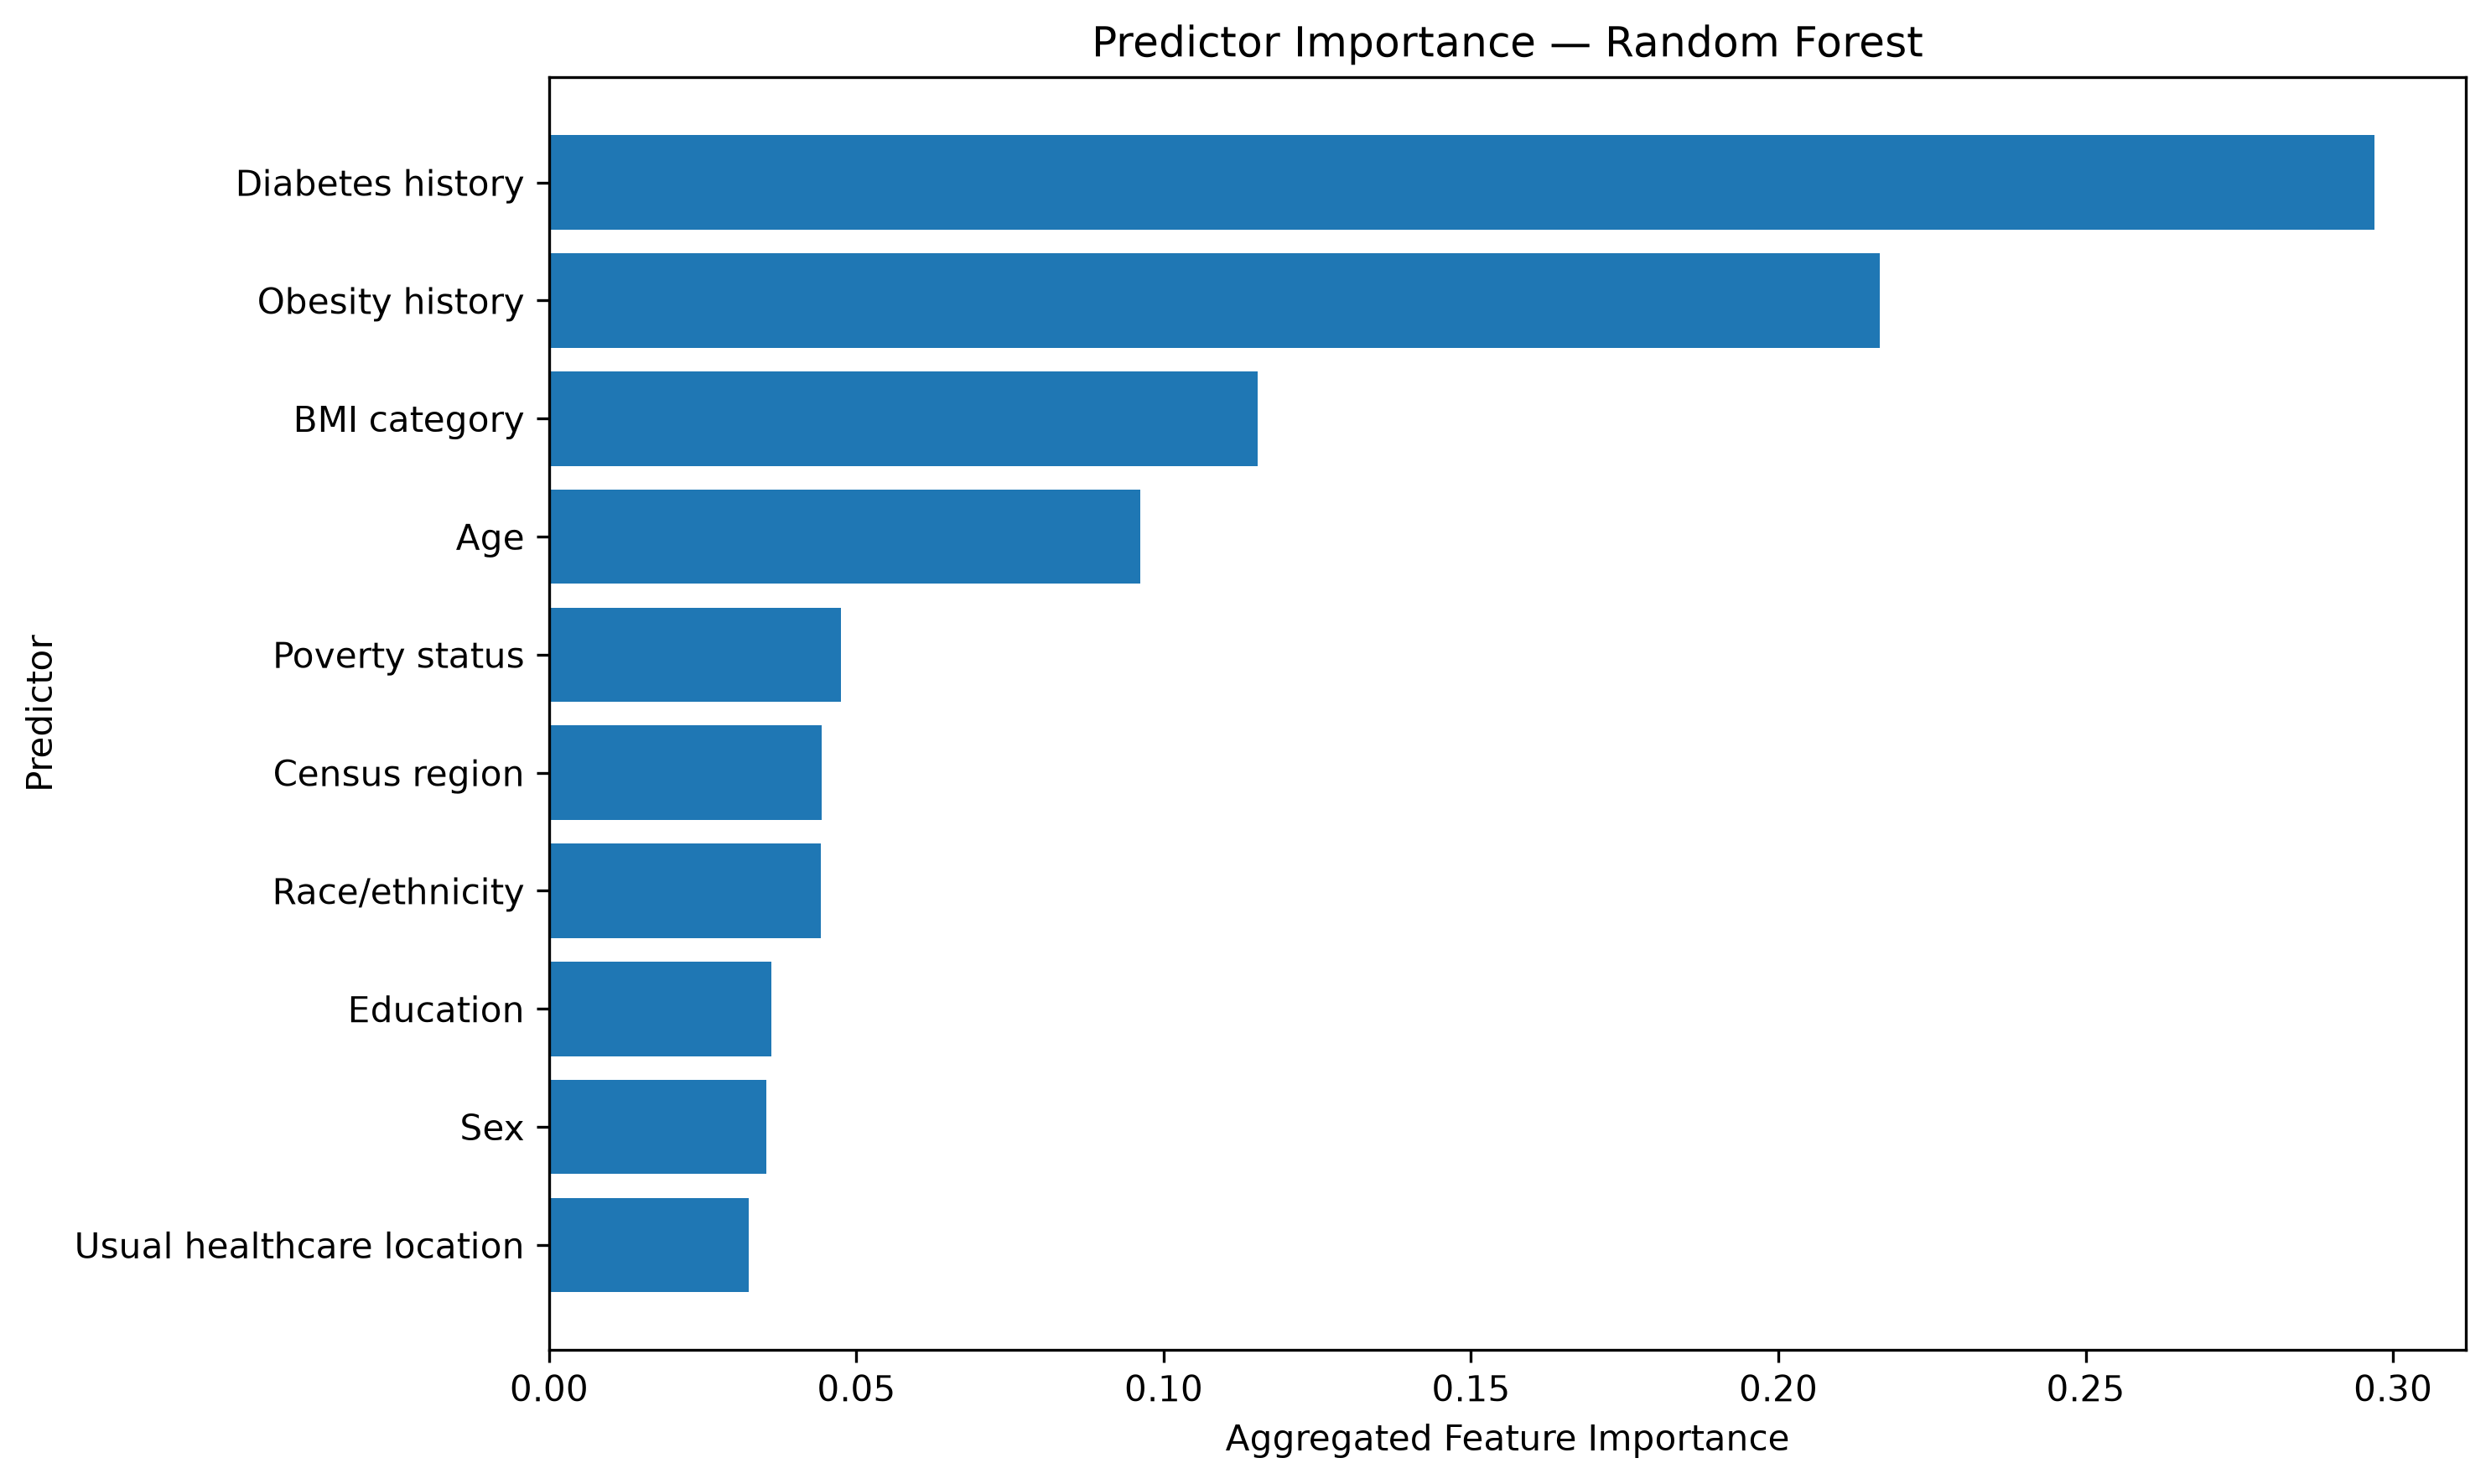

Data behind this chart, as committed beside it:
Original_Predictor, Importance
DIB_DIBEV, 0.2971
CHR_OBEV, 0.2165
BMICAT6, 0.1153
P_AGE5YRS_R, 0.09625
P_POVERTY4_R, 0.04745
DEM_REGION, 0.04433
DEM_RACEETH, 0.04421
P_EDUCATION_I_R, 0.03614
P_SEX, 0.03533
ACC_HTHUSUAL, 0.03244
DOCVIS_P12M, 0.02374
INSURED, 0.01124
